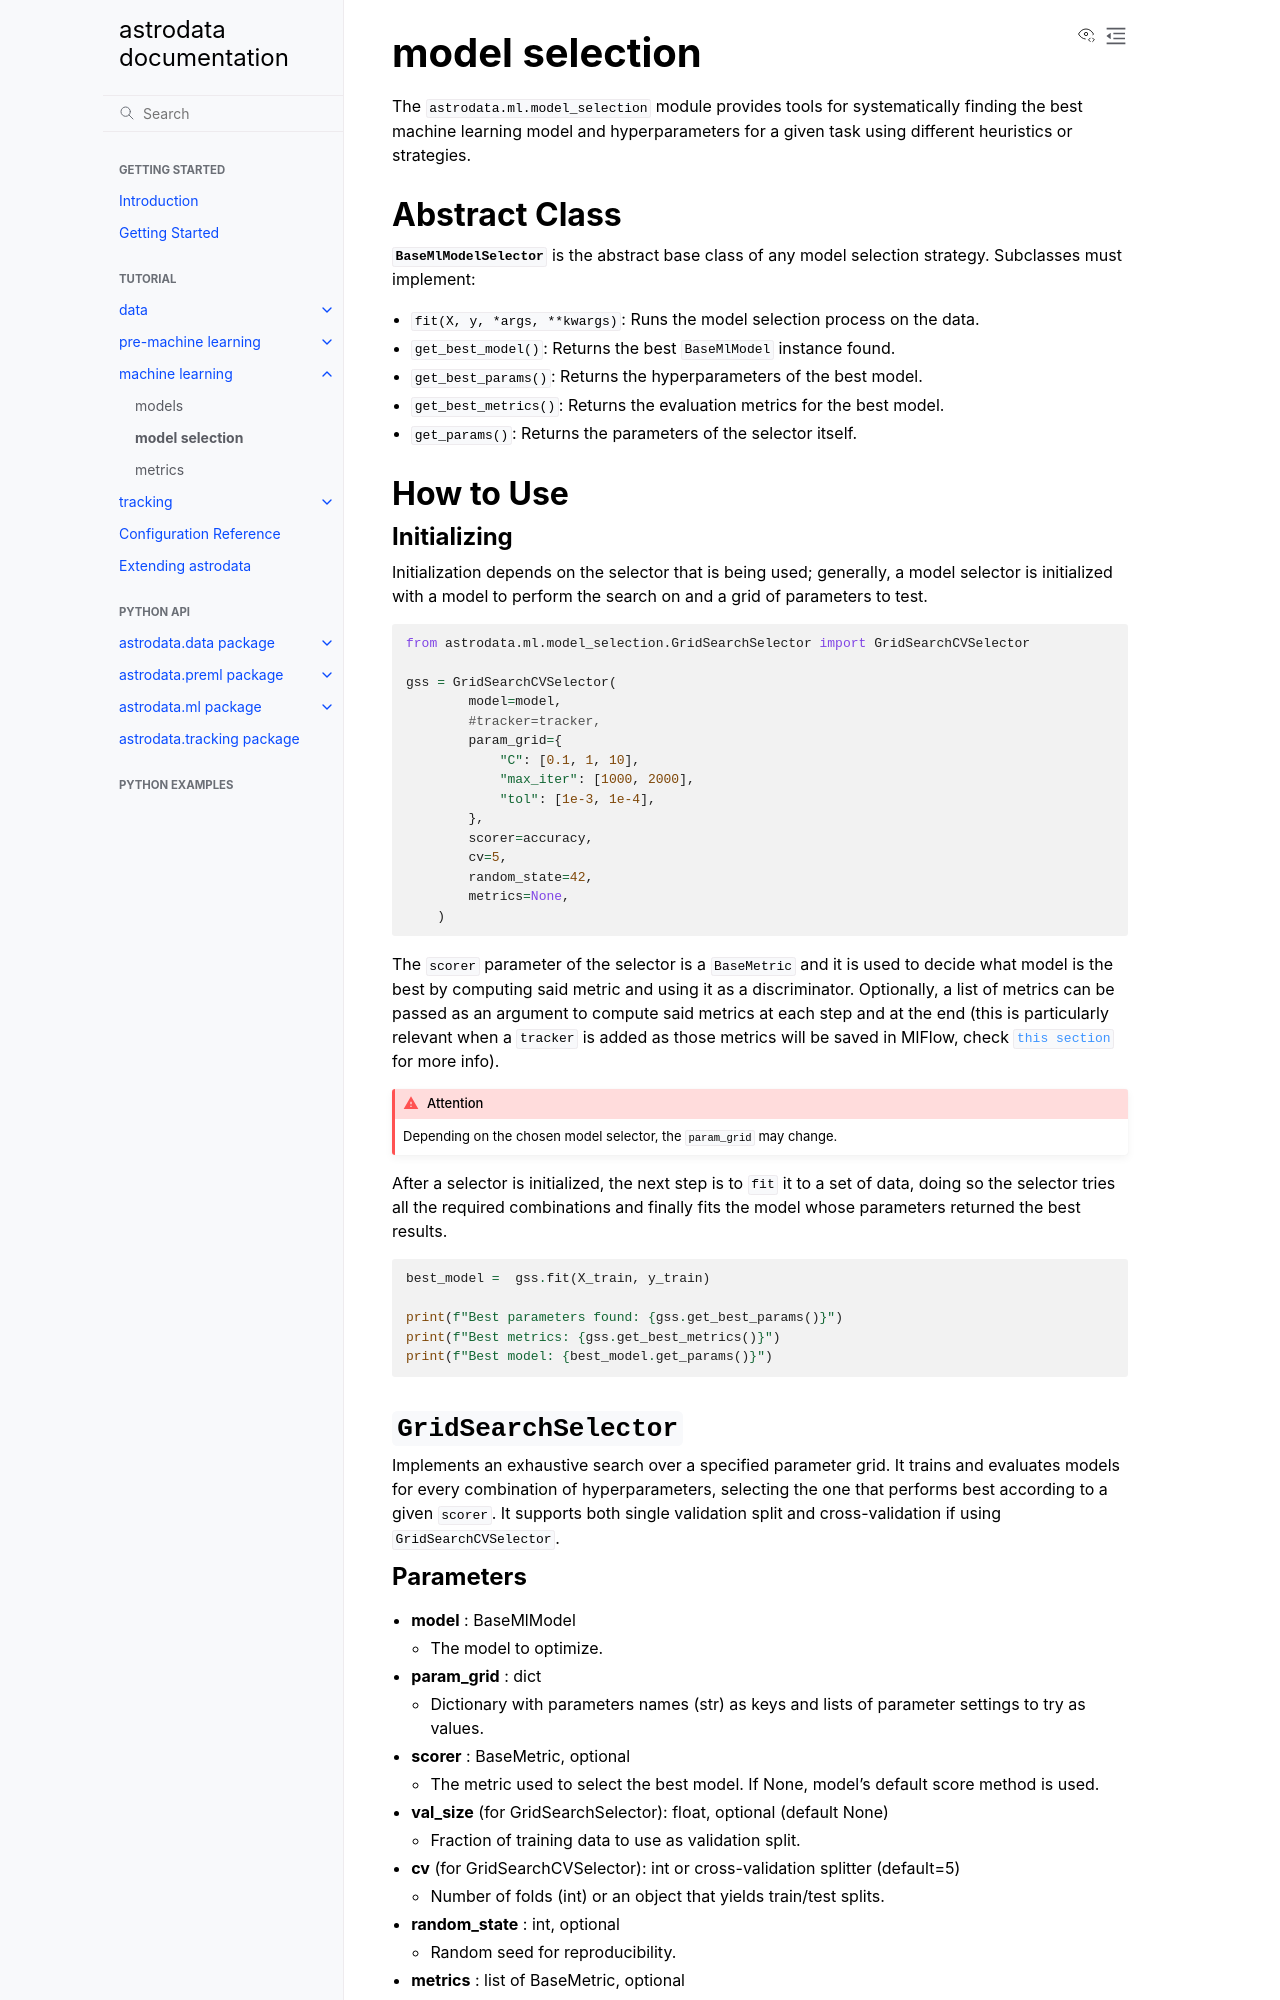

repository: Astrodata-project/astrodata · page: tutorial/ml.model_selection.html · generator: sphinx

# model selection

The `astrodata.ml.model_selection` module provides tools for systematically finding the best machine learning model and hyperparameters for a given task using different heuristics or strategies.

## Abstract Class

**`BaseMlModelSelector`** is the abstract base class of any model selection strategy. Subclasses must implement:
* `fit(X, y, *args, **kwargs)`: Runs the model selection process on the data.
* `get_best_model()`: Returns the best `BaseMlModel` instance found.
* `get_best_params()`: Returns the hyperparameters of the best model.
* `get_best_metrics()`: Returns the evaluation metrics for the best model.
* `get_params()`: Returns the parameters of the selector itself.

## How to Use

### Initializing 

Initialization depends on the selector that is being used; generally, a model selector is initialized with a model to perform the search on and a grid of parameters to test. 

```python
from astrodata.ml.model_selection.GridSearchSelector import GridSearchCVSelector

gss = GridSearchCVSelector(
        model=model,
        #tracker=tracker,
        param_grid={
            "C": [0.1, 1, 10],
            "max_iter": [1000, 2000],
            "tol": [1e-3, 1e-4],
        },
        scorer=accuracy,
        cv=5,
        random_state=42,
        metrics=None,
    )
```

The `scorer` parameter of the selector is a `BaseMetric` and it is used to decide what model is the best by computing said metric and using it as a discriminator. Optionally, a list of metrics can be passed as an argument to compute said metrics at each step and at the end (this is particularly relevant when a `tracker` is added as those metrics will be saved in MlFlow, check [`this section`](<project:./tracking.models.md>) for more info).


```{attention}
Depending on the chosen model selector, the `param_grid` may change.
```

After a selector is initialized, the next step is to `fit` it to a set of data, doing so the selector tries all the required combinations and finally fits the model whose parameters returned the best results.

```python
best_model =  gss.fit(X_train, y_train)

print(f"Best parameters found: {gss.get_best_params()}")
print(f"Best metrics: {gss.get_best_metrics()}")
print(f"Best model: {best_model.get_params()}")
```

## `GridSearchSelector`

Implements an exhaustive search over a specified parameter grid. It trains and evaluates models for every combination of hyperparameters, selecting the one that performs best according to a given `scorer`. It supports both single validation split and cross-validation if using `GridSearchCVSelector`.
